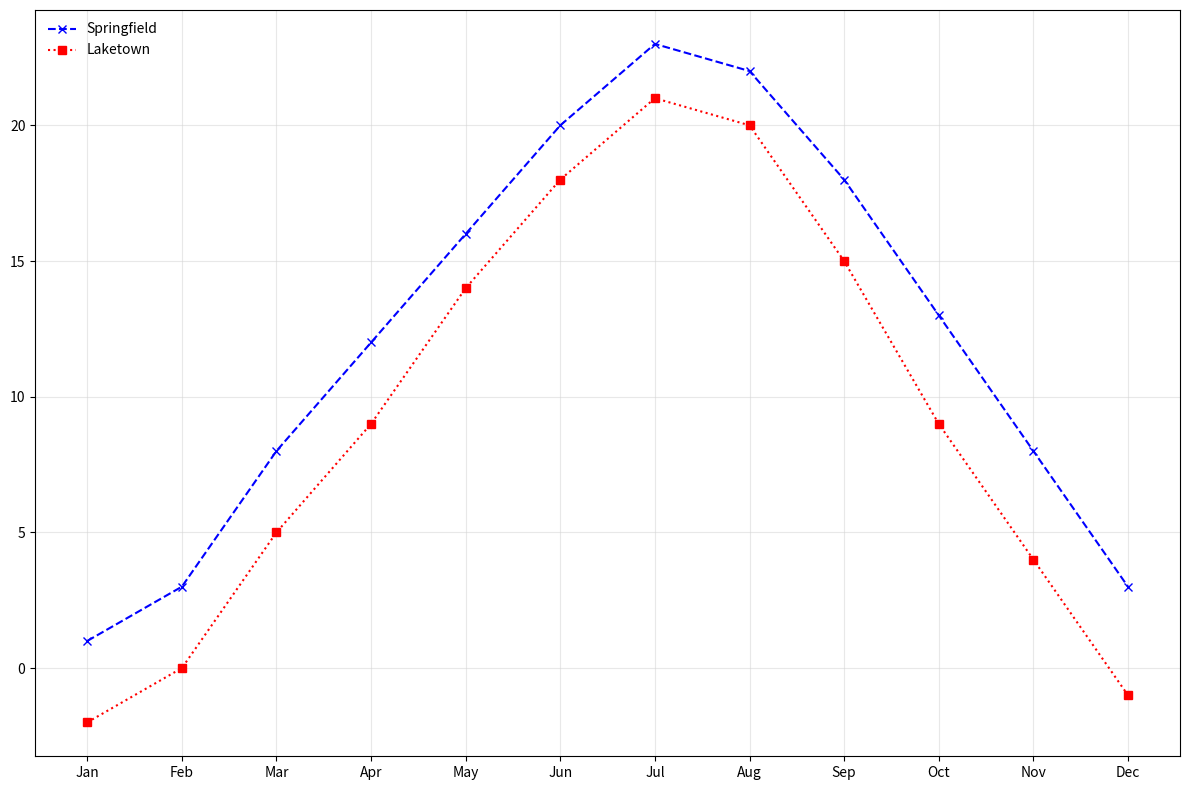

Write the Python code that produced this figure.
import matplotlib.pyplot as plt
import numpy as np

# Data for plotting
months = np.array(['Jan', 'Feb', 'Mar', 'Apr', 'May', 'Jun', 
                   'Jul', 'Aug', 'Sep', 'Oct', 'Nov', 'Dec'])
springfield_temps = np.array([1, 3, 8, 12, 16, 20, 23, 22, 18, 13, 8, 3])
laketown_temps = np.array([-2, 0, 5, 9, 14, 18, 21, 20, 15, 9, 4, -1])

fig, ax = plt.subplots(figsize=(12, 8))

# Plotting Springfield Temperatures with random stylistic changes
ax.plot(months, springfield_temps, marker='x', linestyle='--', color='blue', label='Springfield')

# Plotting Laketown Temperatures with random stylistic changes
ax.plot(months, laketown_temps, marker='s', linestyle=':', color='red', label='Laketown')

# Enable grid with different style
ax.grid(True, linestyle='-', which='both', color='lightgrey', alpha=0.5)

# Adding a legend with a different location
ax.legend(loc='upper left', fontsize='medium', frameon=False)

# Tight layout and display the plot
plt.tight_layout()
plt.show()
